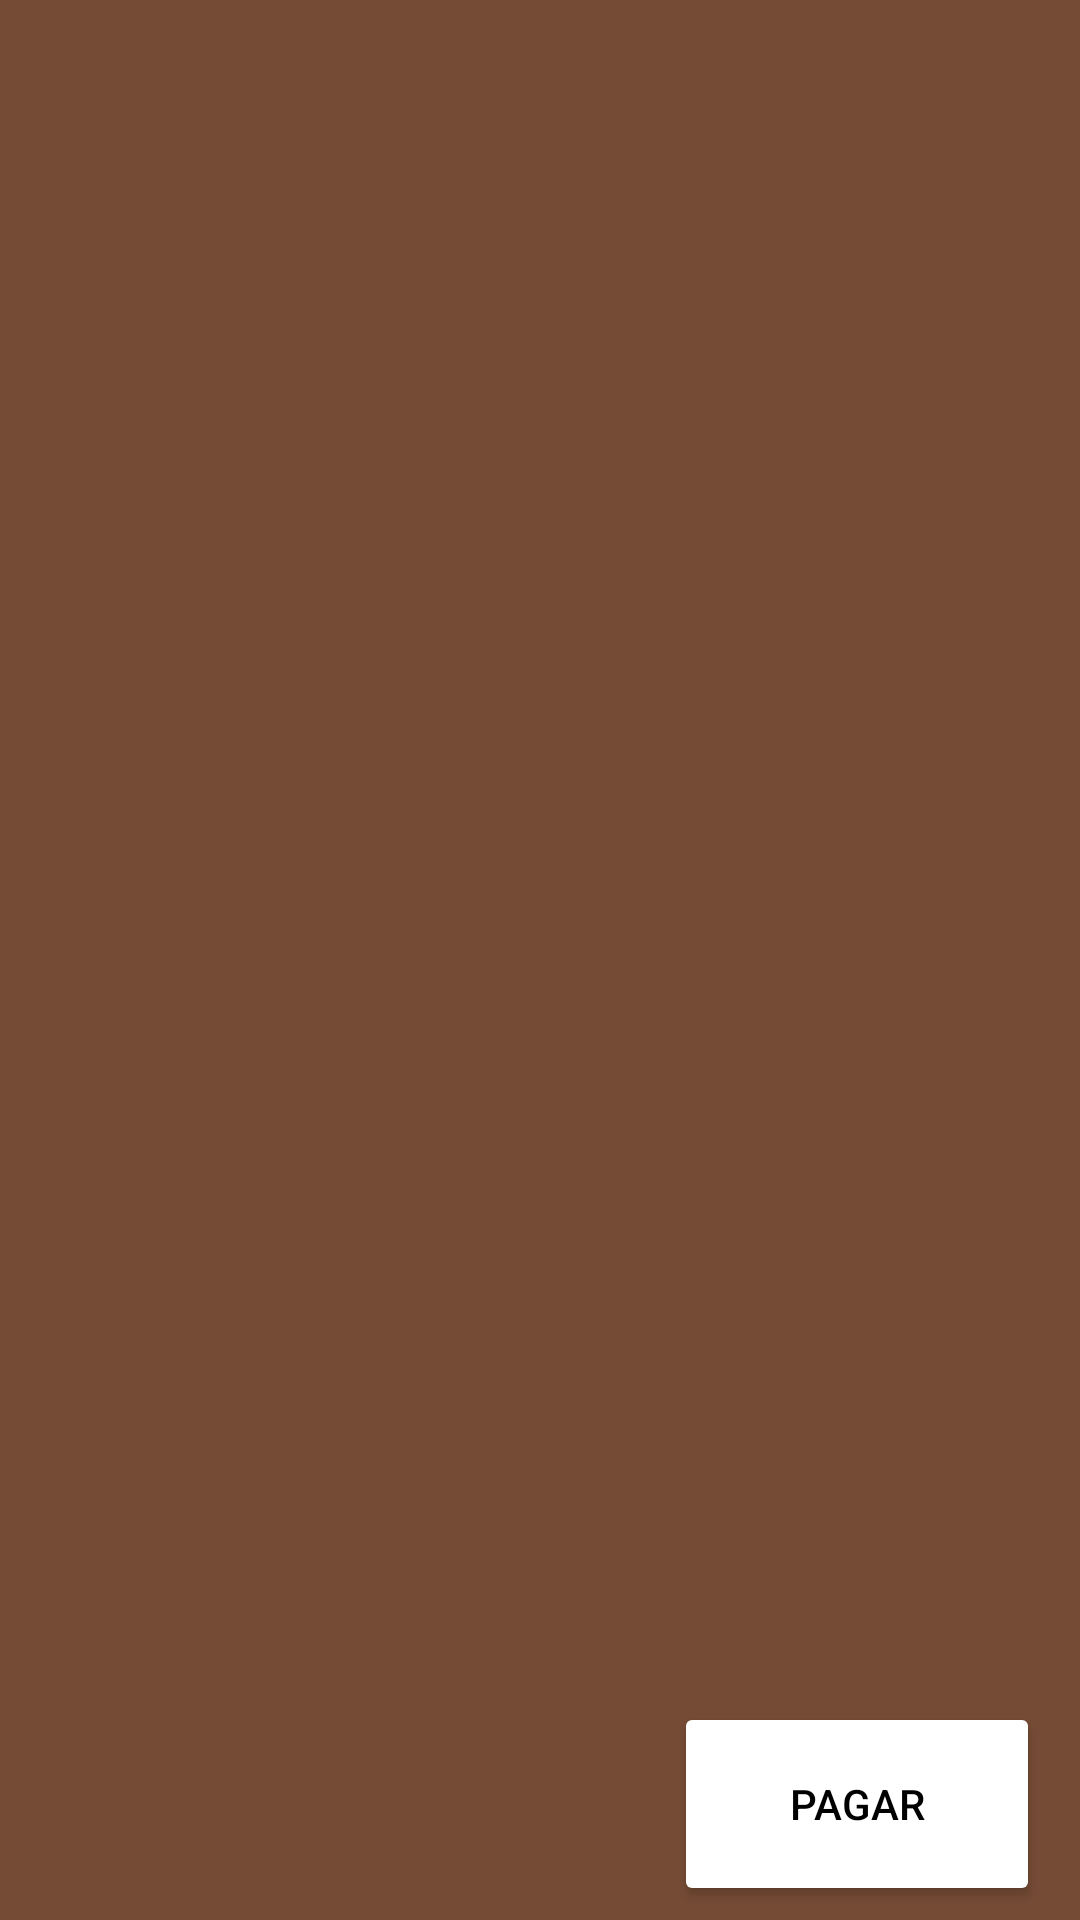

This screen was rendered from an Android layout file. Write that file and the resources it references.
<!-- AndroidManifest.xml: application theme Theme.TrabalhoM2 -->
<!-- res/layout/activity_fim.xml -->
<?xml version="1.0" encoding="utf-8"?>
<androidx.constraintlayout.widget.ConstraintLayout xmlns:android="http://schemas.android.com/apk/res/android"
    xmlns:app="http://schemas.android.com/apk/res-auto"
    xmlns:tools="http://schemas.android.com/tools"
    android:layout_width="match_parent"
    android:layout_height="match_parent"
    tools:context=".Fim">

    <ImageView
        android:id="@+id/imageView34"
        android:layout_width="834dp"
        android:layout_height="1104dp"
        app:layout_constraintBottom_toBottomOf="parent"
        app:layout_constraintEnd_toEndOf="parent"
        app:layout_constraintHorizontal_bias="0.557"
        app:layout_constraintStart_toStartOf="parent"
        app:layout_constraintTop_toTopOf="parent"
        app:layout_constraintVertical_bias="0.394"
        app:srcCompat="@drawable/background" />

    <Button
        android:id="@+id/button10"
        android:layout_width="122dp"
        android:layout_height="68dp"
        android:backgroundTint="@android:color/white"
        android:text="Pagar"
        android:textColor="@android:color/black"
        app:layout_constraintBottom_toBottomOf="parent"
        app:layout_constraintEnd_toEndOf="parent"
        app:layout_constraintHorizontal_bias="0.944"
        app:layout_constraintStart_toStartOf="parent"
        app:layout_constraintTop_toTopOf="parent"
        app:layout_constraintVertical_bias="0.992" />

    <RelativeLayout
        android:layout_width="match_parent"
        android:layout_height="100dp"
        android:id="@+id/header"
        >
    </RelativeLayout>

  <ListView
      android:layout_width="match_parent"
      android:layout_height="wrap_content"
      android:id="@+id/listView"
      android:layout_below="@id/header"
      />

</androidx.constraintlayout.widget.ConstraintLayout>
<!-- resources referenced by this layout -->
<resources>
  <!-- drawable background: png bitmap (drawable-v24, 680 bytes) -->
  <style name="Theme.TrabalhoM2" parent="Theme.MaterialComponents.DayNight.DarkActionBar">
          
          <item name="colorPrimary">@color/purple_500</item>
          <item name="colorPrimaryVariant">@color/purple_700</item>
          <item name="colorOnPrimary">@color/white</item>
          
          <item name="colorSecondary">@color/teal_200</item>
          <item name="colorSecondaryVariant">@color/teal_700</item>
          <item name="colorOnSecondary">@color/black</item>
          
          <item name="android:statusBarColor" tools:targetApi="l">?attr/colorPrimaryVariant</item>
          
      </style>
  <!-- not gathered from this repository: default colours our renderer supplied (Android Studio template values) -->
  <color name="purple_500">#FF6200EE</color>
  <color name="purple_700">#FF3700B3</color>
  <color name="teal_200">#FF03DAC5</color>
  <color name="teal_700">#FF018786</color>
  <color name="black">#FF000000</color>
  <color name="white">#FFFFFFFF</color>
</resources>
